44-way image classification set "dataset" from GitHub (negiadventures/traffic-sign-detect-and-recognize); label vocabulary: bicycle and pedestrian, bicycle route, block ahead, bus only, bus stop, do not block, do not enter, end school zone, exit only, height limit, hospital, left lane must, left on green arrow only, no access, no left turn, no parking, no pedestrian, no right turn, no trucks, no turn on red, no u-turn, one way, one way left, one way right, only two way, parking, pedestrian crossing, right or through, road construction ahead, road work ahead, school, slight left, speed limit 18, speed limit 20, speed limit 25, speed limit 27, speed limit 30, speed limit 40, stop, traffic light, u-turn permitted ahead, watch for motorcycles, workers ahead, yield.

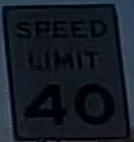
Label: speed limit 40

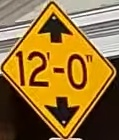
Label: height limit

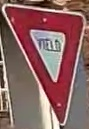
Label: yield

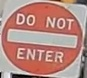
Label: do not enter

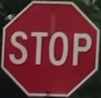
Label: stop

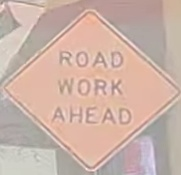
Label: road work ahead
